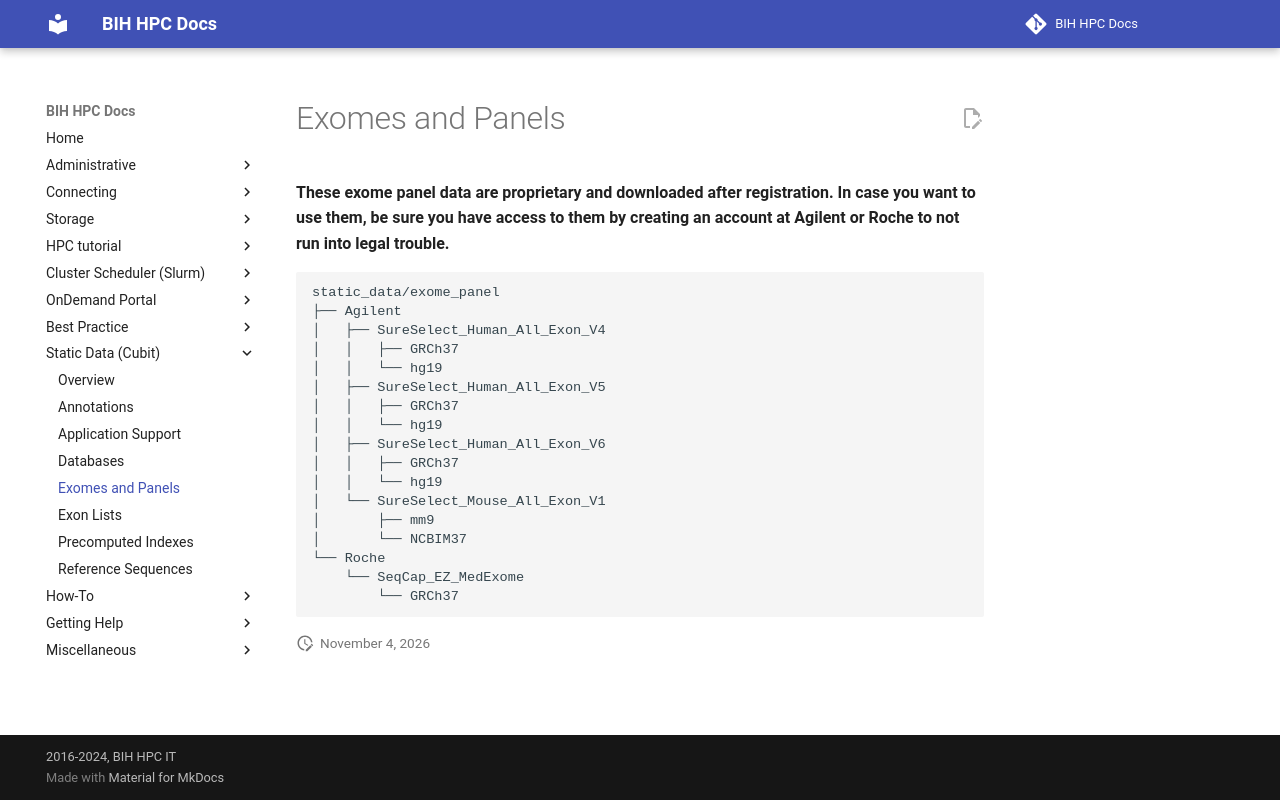

repository: bihealth/bih-cluster · page: cubit/exomes-panels/index.html · generator: mkdocs

# Exomes and Panels

**These exome panel data are proprietary and downloaded after registration.
In case you want to use them, be sure you have access to them by creating
an account at Agilent or Roche to not run into legal trouble.**

```
static_data/exome_panel
├── Agilent
│   ├── SureSelect_Human_All_Exon_V4
│   │   ├── GRCh37
│   │   └── hg19
│   ├── SureSelect_Human_All_Exon_V5
│   │   ├── GRCh37
│   │   └── hg19
│   ├── SureSelect_Human_All_Exon_V6
│   │   ├── GRCh37
│   │   └── hg19
│   └── SureSelect_Mouse_All_Exon_V1
│       ├── mm9
│       └── NCBIM37
└── Roche
    └── SeqCap_EZ_MedExome
        └── GRCh37
```
